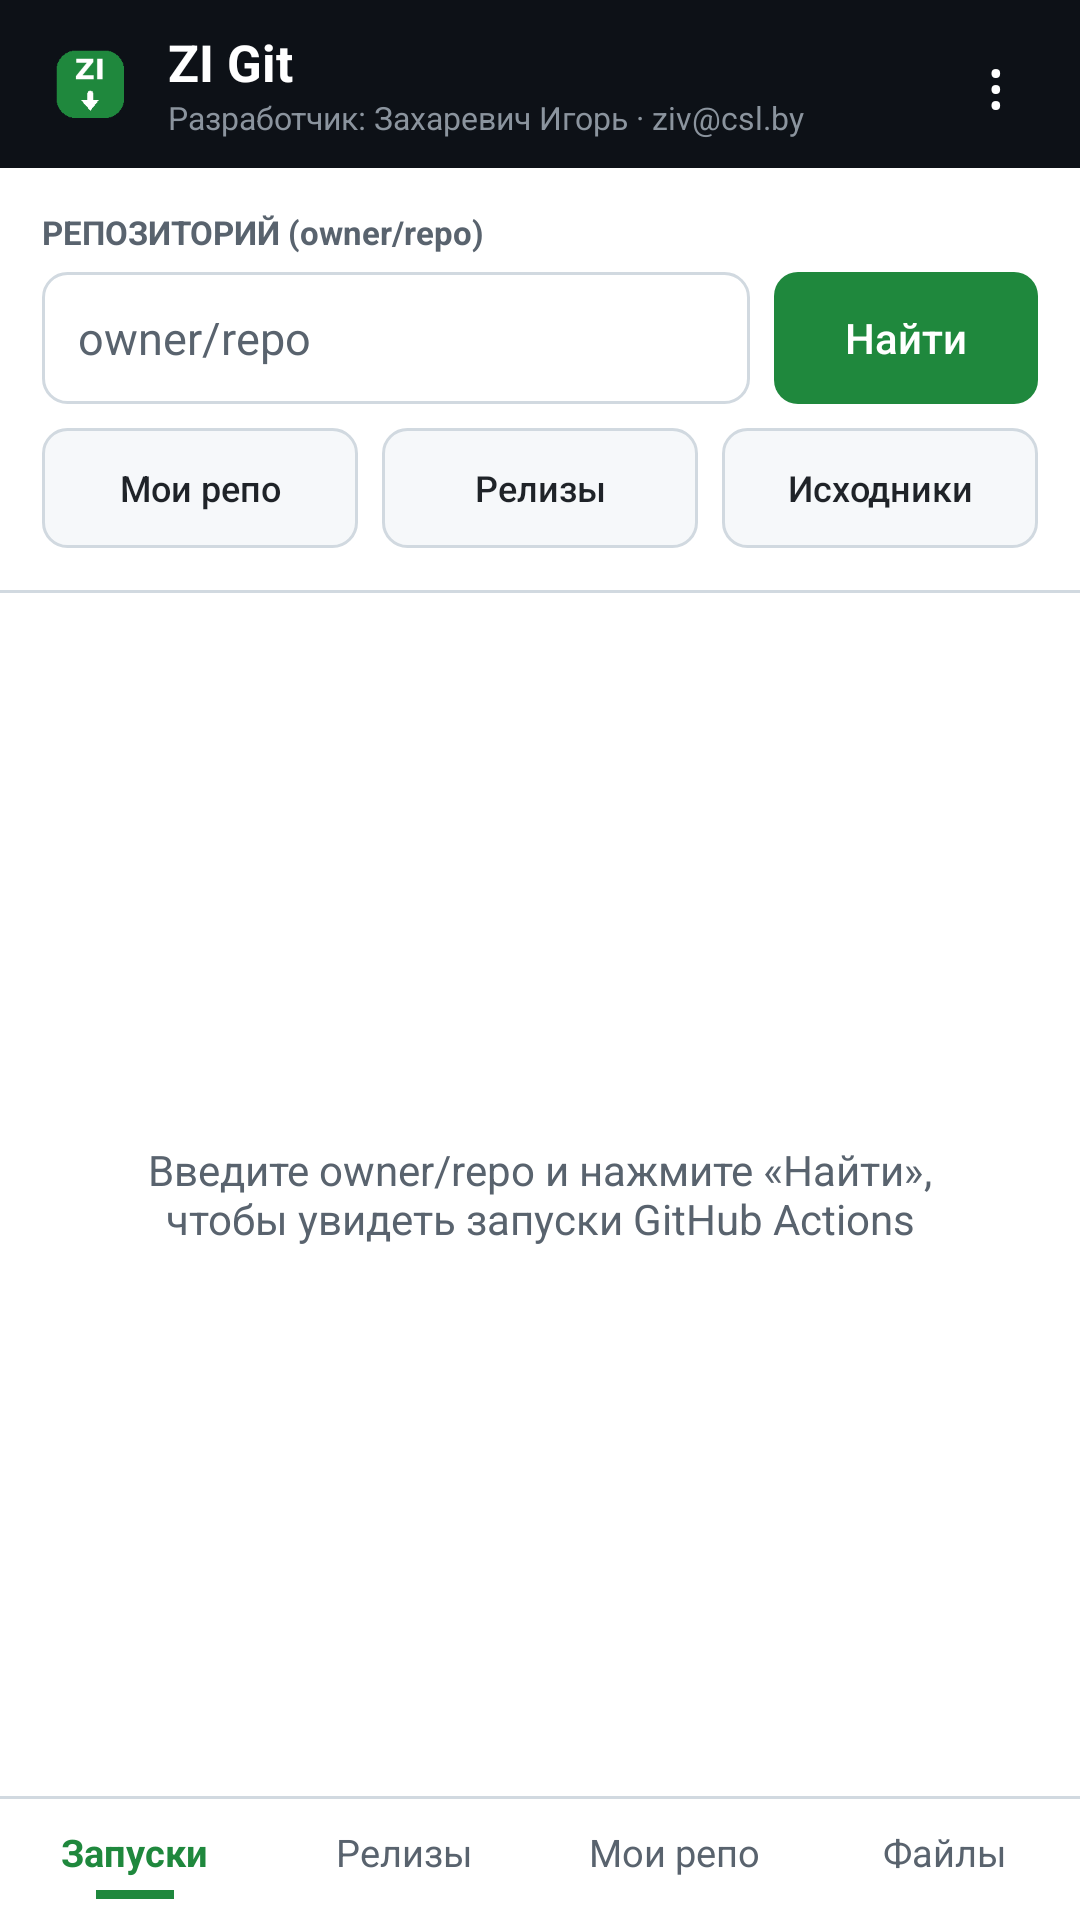

Here is an Android app screen rendered from its layout file. Give the layout XML and the strings, colors and styles it references.
<!-- AndroidManifest.xml: application theme AppTheme -->
<!-- res/layout/activity_main.xml -->
<?xml version="1.0" encoding="utf-8"?>
<LinearLayout xmlns:android="http://schemas.android.com/apk/res/android"
    android:layout_width="match_parent"
    android:layout_height="match_parent"
    android:background="@color/bg"
    android:orientation="vertical">

    <LinearLayout
        android:layout_width="match_parent"
        android:layout_height="56dp"
        android:background="@color/dark"
        android:gravity="center_vertical"
        android:orientation="horizontal"
        android:paddingStart="14dp"
        android:paddingEnd="6dp">

        <ImageView
            android:layout_width="32dp"
            android:layout_height="32dp"
            android:contentDescription="@null"
            android:src="@drawable/brand_logo" />

        <LinearLayout
            android:layout_width="0dp"
            android:layout_height="wrap_content"
            android:layout_marginStart="10dp"
            android:layout_weight="1"
            android:orientation="vertical">

            <TextView
                android:layout_width="match_parent"
                android:layout_height="wrap_content"
                android:text="@string/app_name"
                android:textColor="#FFFFFF"
                android:textSize="17sp"
                android:textStyle="bold" />

            <TextView
                android:id="@+id/developerLine"
                android:layout_width="match_parent"
                android:layout_height="wrap_content"
                android:ellipsize="end"
                android:singleLine="true"
                android:text="@string/developer"
                android:textColor="#8B949E"
                android:textSize="10.5sp" />
        </LinearLayout>

        <TextView
            android:id="@+id/menuBtn"
            android:layout_width="44dp"
            android:layout_height="44dp"
            android:gravity="center"
            android:text="&#8942;"
            android:textColor="#FFFFFF"
            android:textSize="22sp" />
    </LinearLayout>

    <LinearLayout
        android:layout_width="match_parent"
        android:layout_height="wrap_content"
        android:background="@color/white"
        android:orientation="vertical"
        android:padding="14dp">

        <TextView
            android:layout_width="wrap_content"
            android:layout_height="wrap_content"
            android:text="@string/repo_label"
            android:textColor="@color/muted"
            android:textSize="11sp"
            android:textStyle="bold" />

        <LinearLayout
            android:layout_width="match_parent"
            android:layout_height="wrap_content"
            android:layout_marginTop="6dp"
            android:gravity="center_vertical"
            android:orientation="horizontal">

            <EditText
                android:id="@+id/repoInput"
                style="@style/Input"
                android:layout_width="0dp"
                android:layout_height="44dp"
                android:layout_weight="1"
                android:hint="owner/repo"
                android:imeOptions="actionSearch"
                android:importantForAutofill="no"
                android:inputType="textUri" />

            <Button
                android:id="@+id/findBtn"
                style="@style/BtnPrimary"
                android:layout_width="wrap_content"
                android:layout_height="44dp"
                android:layout_marginStart="8dp"
                android:text="@string/find" />
        </LinearLayout>

        <LinearLayout
            android:layout_width="match_parent"
            android:layout_height="wrap_content"
            android:layout_marginTop="8dp"
            android:orientation="horizontal">

            <Button
                android:id="@+id/myReposBtn"
                style="@style/BtnSecondary"
                android:layout_width="0dp"
                android:layout_height="40dp"
                android:layout_weight="1"
                android:text="@string/my_repos" />

            <Button
                android:id="@+id/releasesBtn"
                style="@style/BtnSecondary"
                android:layout_width="0dp"
                android:layout_height="40dp"
                android:layout_marginStart="8dp"
                android:layout_weight="1"
                android:text="@string/releases_btn" />

            <Button
                android:id="@+id/sourceBtn"
                style="@style/BtnSecondary"
                android:layout_width="0dp"
                android:layout_height="40dp"
                android:layout_marginStart="8dp"
                android:layout_weight="1"
                android:text="@string/download_source" />
        </LinearLayout>

        <TextView
            android:id="@+id/tokenBanner"
            android:layout_width="match_parent"
            android:layout_height="wrap_content"
            android:layout_marginTop="10dp"
            android:background="@drawable/bg_banner"
            android:padding="10dp"
            android:text="@string/token_banner"
            android:textColor="@color/text"
            android:textSize="12sp"
            android:visibility="gone" />

        <LinearLayout
            android:id="@+id/progressRow"
            android:layout_width="match_parent"
            android:layout_height="wrap_content"
            android:layout_marginTop="10dp"
            android:gravity="center_vertical"
            android:orientation="horizontal"
            android:visibility="gone">

            <ProgressBar
                android:id="@+id/progress"
                style="?android:attr/progressBarStyleSmall"
                android:layout_width="20dp"
                android:layout_height="20dp" />

            <TextView
                android:id="@+id/status"
                android:layout_width="0dp"
                android:layout_height="wrap_content"
                android:layout_marginStart="8dp"
                android:layout_weight="1"
                android:ellipsize="end"
                android:maxLines="2"
                android:text="@string/loading"
                android:textColor="@color/muted"
                android:textSize="13sp" />
        </LinearLayout>
    </LinearLayout>

    <View
        android:layout_width="match_parent"
        android:layout_height="1dp"
        android:background="@color/border" />

    <FrameLayout
        android:layout_width="match_parent"
        android:layout_height="0dp"
        android:layout_weight="1">

        <ListView
            android:id="@+id/list"
            android:layout_width="match_parent"
            android:layout_height="match_parent"
            android:background="@color/white"
            android:divider="@color/border"
            android:dividerHeight="1dp"
            android:scrollbars="vertical" />

        <TextView
            android:id="@+id/empty"
            android:layout_width="match_parent"
            android:layout_height="wrap_content"
            android:layout_gravity="center"
            android:gravity="center"
            android:padding="32dp"
            android:text="@string/empty_runs"
            android:textColor="@color/muted"
            android:textSize="14sp" />
    </FrameLayout>

    <View
        android:layout_width="match_parent"
        android:layout_height="1dp"
        android:background="@color/border" />

    <LinearLayout
        android:id="@+id/bottomNav"
        android:layout_width="match_parent"
        android:layout_height="wrap_content"
        android:background="@color/white"
        android:orientation="horizontal">

        <LinearLayout
            android:id="@+id/navRuns"
            android:layout_width="0dp"
            android:layout_height="wrap_content"
            android:layout_weight="1"
            android:background="?android:attr/selectableItemBackground"
            android:gravity="center"
            android:orientation="vertical"
            android:paddingTop="9dp"
            android:paddingBottom="7dp">

            <TextView
                android:id="@+id/navRunsLabel"
                android:layout_width="wrap_content"
                android:layout_height="wrap_content"
                android:text="@string/nav_runs"
                android:textColor="@color/green"
                android:textSize="12.5sp"
                android:textStyle="bold" />

            <View
                android:id="@+id/navRunsLine"
                android:layout_width="26dp"
                android:layout_height="3dp"
                android:layout_marginTop="4dp"
                android:background="@color/green" />
        </LinearLayout>

        <LinearLayout
            android:id="@+id/navReleases"
            android:layout_width="0dp"
            android:layout_height="wrap_content"
            android:layout_weight="1"
            android:background="?android:attr/selectableItemBackground"
            android:gravity="center"
            android:orientation="vertical"
            android:paddingTop="9dp"
            android:paddingBottom="7dp">

            <TextView
                android:id="@+id/navReleasesLabel"
                android:layout_width="wrap_content"
                android:layout_height="wrap_content"
                android:text="@string/nav_releases"
                android:textColor="@color/muted"
                android:textSize="12.5sp" />

            <View
                android:id="@+id/navReleasesLine"
                android:layout_width="26dp"
                android:layout_height="3dp"
                android:layout_marginTop="4dp"
                android:background="#00FFFFFF" />
        </LinearLayout>

        <LinearLayout
            android:id="@+id/navRepos"
            android:layout_width="0dp"
            android:layout_height="wrap_content"
            android:layout_weight="1"
            android:background="?android:attr/selectableItemBackground"
            android:gravity="center"
            android:orientation="vertical"
            android:paddingTop="9dp"
            android:paddingBottom="7dp">

            <TextView
                android:id="@+id/navReposLabel"
                android:layout_width="wrap_content"
                android:layout_height="wrap_content"
                android:text="@string/nav_repos"
                android:textColor="@color/muted"
                android:textSize="12.5sp" />

            <View
                android:id="@+id/navReposLine"
                android:layout_width="26dp"
                android:layout_height="3dp"
                android:layout_marginTop="4dp"
                android:background="#00FFFFFF" />
        </LinearLayout>

        <LinearLayout
            android:id="@+id/navFiles"
            android:layout_width="0dp"
            android:layout_height="wrap_content"
            android:layout_weight="1"
            android:background="?android:attr/selectableItemBackground"
            android:gravity="center"
            android:orientation="vertical"
            android:paddingTop="9dp"
            android:paddingBottom="7dp">

            <TextView
                android:id="@+id/navFilesLabel"
                android:layout_width="wrap_content"
                android:layout_height="wrap_content"
                android:text="@string/nav_files"
                android:textColor="@color/muted"
                android:textSize="12.5sp" />

            <View
                android:id="@+id/navFilesLine"
                android:layout_width="26dp"
                android:layout_height="3dp"
                android:layout_marginTop="4dp"
                android:background="#00FFFFFF" />
        </LinearLayout>
    </LinearLayout>
</LinearLayout>
<!-- resources referenced by this layout -->
<resources>
  <color name="bg">#F6F8FA</color>
  <color name="border">#D1D9E0</color>
  <color name="dark">#0D1117</color>
  <color name="green">#1F883D</color>
  <color name="muted">#59636E</color>
  <color name="text">#1F2328</color>
  <color name="white">#FFFFFF</color>
  <!-- drawable bg_banner (drawable) -->
  <?xml version="1.0" encoding="utf-8"?>
  <shape xmlns:android="http://schemas.android.com/apk/res/android"
      android:shape="rectangle">
      <solid android:color="#FFF8C5" />
      <stroke android:width="1dp" android:color="#D4A72C" />
      <corners android:radius="8dp" />
  </shape>
  <string name="app_name">ZI Git</string>
  <string name="developer">Разработчик: Захаревич Игорь · ziv@csl.by</string>
  <string name="download_source">Исходники</string>
  <string name="empty_runs">Введите owner/repo и нажмите «Найти»,\nчтобы увидеть запуски GitHub Actions</string>
  <string name="find">Найти</string>
  <string name="loading">Загрузка…</string>
  <string name="my_repos">Мои репо</string>
  <string name="nav_files">Файлы</string>
  <string name="nav_releases">Релизы</string>
  <string name="nav_repos">Мои репо</string>
  <string name="nav_runs">Запуски</string>
  <string name="releases_btn">Релизы</string>
  <string name="repo_label">РЕПОЗИТОРИЙ (owner/repo)</string>
  <string name="token_banner">⚠ Для скачивания артефактов сборок нужен токен GitHub. Нажмите, чтобы ввести →</string>
  <style name="BtnPrimary" parent="@android:style/Widget.Material.Button">
          <item name="android:background">@drawable/bg_button_primary</item>
          <item name="android:textColor">#FFFFFF</item>
          <item name="android:textAllCaps">false</item>
          <item name="android:textSize">14sp</item>
          <item name="android:paddingStart">14dp</item>
          <item name="android:paddingEnd">14dp</item>
          <item name="android:stateListAnimator">@null</item>
          <item name="android:elevation">0dp</item>
          <item name="android:gravity">center</item>
      </style>
  <style name="BtnSecondary" parent="@android:style/Widget.Material.Button">
          <item name="android:background">@drawable/bg_button_secondary</item>
          <item name="android:textColor">@color/text</item>
          <item name="android:textAllCaps">false</item>
          <item name="android:textSize">12sp</item>
          <item name="android:maxLines">1</item>
          <item name="android:stateListAnimator">@null</item>
          <item name="android:elevation">0dp</item>
          <item name="android:gravity">center</item>
      </style>
  <style name="Input">
          <item name="android:background">@drawable/bg_input</item>
          <item name="android:textColor">@color/text</item>
          <item name="android:textColorHint">@color/muted</item>
          <item name="android:textSize">15sp</item>
          <item name="android:paddingStart">12dp</item>
          <item name="android:paddingEnd">12dp</item>
          <item name="android:minHeight">44dp</item>
          <item name="android:singleLine">true</item>
      </style>
  <style name="AppTheme" parent="@android:style/Theme.Material.Light.NoActionBar">
          <item name="android:colorPrimary">@color/dark</item>
          <item name="android:colorPrimaryDark">@color/dark</item>
          <item name="android:colorAccent">@color/green</item>
          <item name="android:windowBackground">@color/bg</item>
          <item name="android:statusBarColor">@color/dark</item>
          <item name="android:navigationBarColor">@color/dark</item>
      </style>
  <!-- drawable bg_input (drawable) -->
  <?xml version="1.0" encoding="utf-8"?>
  <shape xmlns:android="http://schemas.android.com/apk/res/android"
      android:shape="rectangle">
      <solid android:color="@color/input_bg" />
      <stroke android:width="1dp" android:color="@color/border" />
      <corners android:radius="8dp" />
  </shape>
  <color name="input_bg">#FFFFFF</color>
</resources>
